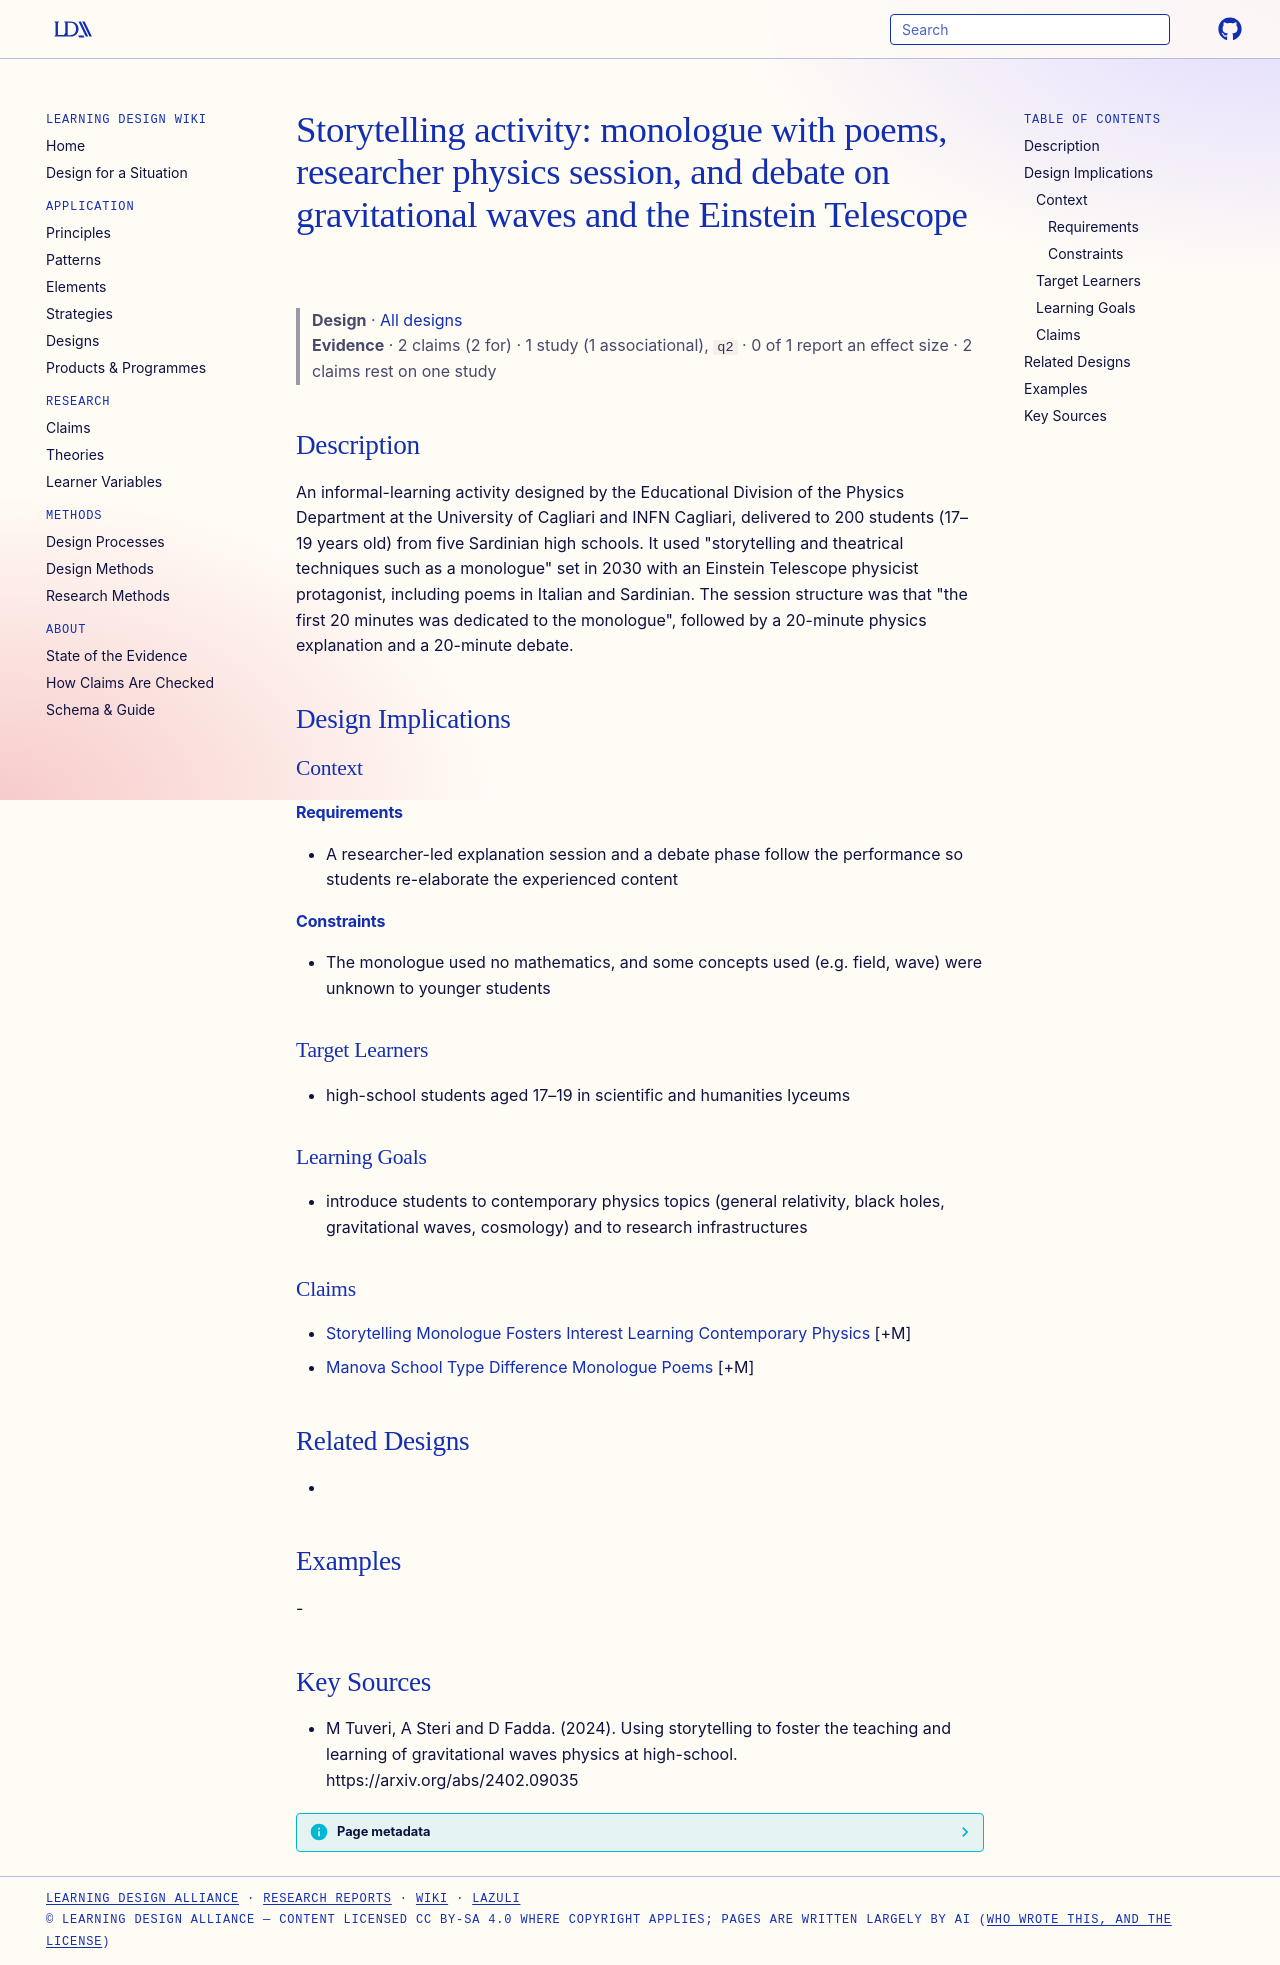

repository: Learning-Design-Alliance/learning-wiki · page: designs/et-monologue-storytelling-activity-cagliari/index.html · generator: mkdocs

---
type: design
id: et-monologue-storytelling-activity-cagliari
title: "Storytelling activity: monologue with poems, researcher physics session, and debate on gravitational waves and the Einstein Telescope"
description: An informal-learning activity designed by the Educational Division of the Physics Department at the University of Cagliari and INFN Cagliari, delivered to 200 students (17–19 years old) from five Sardinian high schools.
status: review
generated:
  by: "process:settle-candidates"
  at: 2026-11-20
sources:
  - id: m-tuveri-2024
    resource: "https://arxiv.org/abs/2402.09035"
    title: "M Tuveri, A Steri and D Fadda. (2024). Using storytelling to foster the teaching and learning of gravitational waves physics at high-school. https://arxiv.org/abs/2402.09035"
    author: M Tuveri, A Steri and D Fadda
---

# Storytelling activity: monologue with poems, researcher physics session, and debate on gravitational waves and the Einstein Telescope

> **Design** · [All designs](index.md)
> **Evidence** · 2 claims (2 for) · 1 study (1 associational), `q2` · 0 of 1 report an effect size · 2 claims rest on one study

## Description
An informal-learning activity designed by the Educational Division of the Physics Department at the University of Cagliari and INFN Cagliari, delivered to 200 students (17–19 years old) from five Sardinian high schools. It used "storytelling and theatrical techniques such as a monologue" set in 2030 with an Einstein Telescope physicist protagonist, including poems in Italian and Sardinian. The session structure was that "the first 20 minutes was dedicated to the monologue", followed by a 20-minute physics explanation and a 20-minute debate.

## Design Implications

### Context
#### Requirements
- A researcher-led explanation session and a debate phase follow the performance so students re-elaborate the experienced content
#### Constraints
- The monologue used no mathematics, and some concepts used (e.g. field, wave) were unknown to younger students

### Target Learners
- high-school students aged 17–19 in scientific and humanities lyceums

### Learning Goals
- introduce students to contemporary physics topics (general relativity, black holes, gravitational waves, cosmology) and to research infrastructures

### Claims
- [Storytelling Monologue Fosters Interest Learning Contemporary Physics](../claims/storytelling-monologue-fosters-interest-learning-contemporary-physics.md) [+M]
- [Manova School Type Difference Monologue Poems](../claims/manova-school-type-difference-monologue-poems.md) [+M]

## Related Designs
- 

## Examples
-

## Key Sources
- M Tuveri, A Steri and D Fadda. (2024). Using storytelling to foster the teaching and learning of gravitational waves physics at high-school. https://arxiv.org/abs/2402.09035
